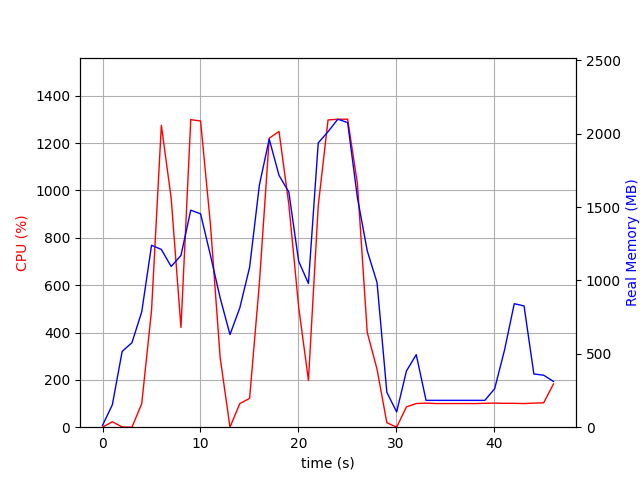

Values plotted in this chart, from the file beside it:
elapsed_time, nproc, cpu, mem_real, mem_virtual
4.76837158203125e-05, 2, 0.0, 12.74, 37.4
1.001, 7, 23.0, 152.9, 513.4
2.003, 3, 1.0, 516.3, 1361
3.004, 3, 0.0, 575.8, 1504
4.006, 3, 99.9, 786.9, 1764
5.007, 3, 494.1, 1240, 2289
6.009, 3, 1275, 1211, 2196
7.011, 3, 968.0, 1095, 2288
8.013, 3, 421.2, 1170, 2418
9.015, 3, 1299, 1479, 2542
10.02, 3, 1293, 1454, 2577
11.02, 3, 859.3, 1173, 2621
12.02, 3, 292.4, 880.2, 2635
13.02, 3, 0.0, 631.2, 1707
14.03, 3, 99.8, 813.4, 1975
15.03, 3, 121.8, 1089, 2193
16.03, 3, 609.7, 1651, 2978
17.03, 3, 1220, 1963, 3379
18.03, 3, 1250, 1716, 2934
19.03, 3, 941.2, 1602, 3090
20.04, 3, 509.2, 1132, 3192
21.04, 3, 197.7, 979.2, 3256
22.04, 3, 935.6, 1937, 3471
23.04, 3, 1298, 2014, 3487
24.04, 3, 1301, 2099, 3559
25.04, 3, 1301, 2076, 3559
26.05, 3, 1028, 1563, 3627
27.05, 3, 400.4, 1202, 3683
28.05, 3, 244.7, 985.5, 3715
29.05, 4, 19.0, 237.5, 8394285
30.05, 2, 0.0, 103.9, 8393639
31.05, 2, 85.9, 383.3, 8394918
32.05, 2, 99.9, 494.3, 8395054
33.06, 2, 101.8, 183, 8396492
34.06, 2, 99.9, 183, 8396492
35.06, 2, 99.9, 183, 8396492
36.06, 2, 99.9, 183, 8396492
37.06, 2, 99.9, 183, 8396492
38.06, 2, 99.8, 183, 8396492
39.07, 2, 100.9, 183, 8396492
40.07, 2, 101.8, 262.4, 8445135
41.07, 2, 100.9, 523.7, 8447378
42.07, 2, 100.9, 841.5, 8447404
43.07, 2, 99.9, 826.4, 8447420
44.07, 2, 101.9, 362.7, 8447420
45.07, 2, 102.9, 354.2, 8447704
46.07, 2, 182.8, 311.8, 8446683
